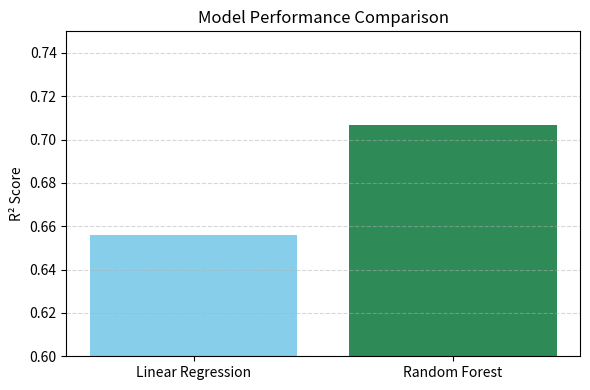

Python code for this plot: (Note: this script raises an exception after producing the figure.)
import matplotlib.pyplot as plt

# Replace these with your actual model scores
models = ['Linear Regression', 'Random Forest']
r2_scores = [0.6561, 0.7067]

# Plotting
plt.figure(figsize=(6, 4))
plt.bar(models, r2_scores, color=['skyblue', 'seagreen'])
plt.ylabel('R² Score')
plt.title('Model Performance Comparison')
plt.ylim(0.6, 0.75)
plt.grid(axis='y', linestyle='--', alpha=0.5)

# Save the chart
plt.tight_layout()
plt.savefig('outputs/model_comparison.png')
plt.show()
